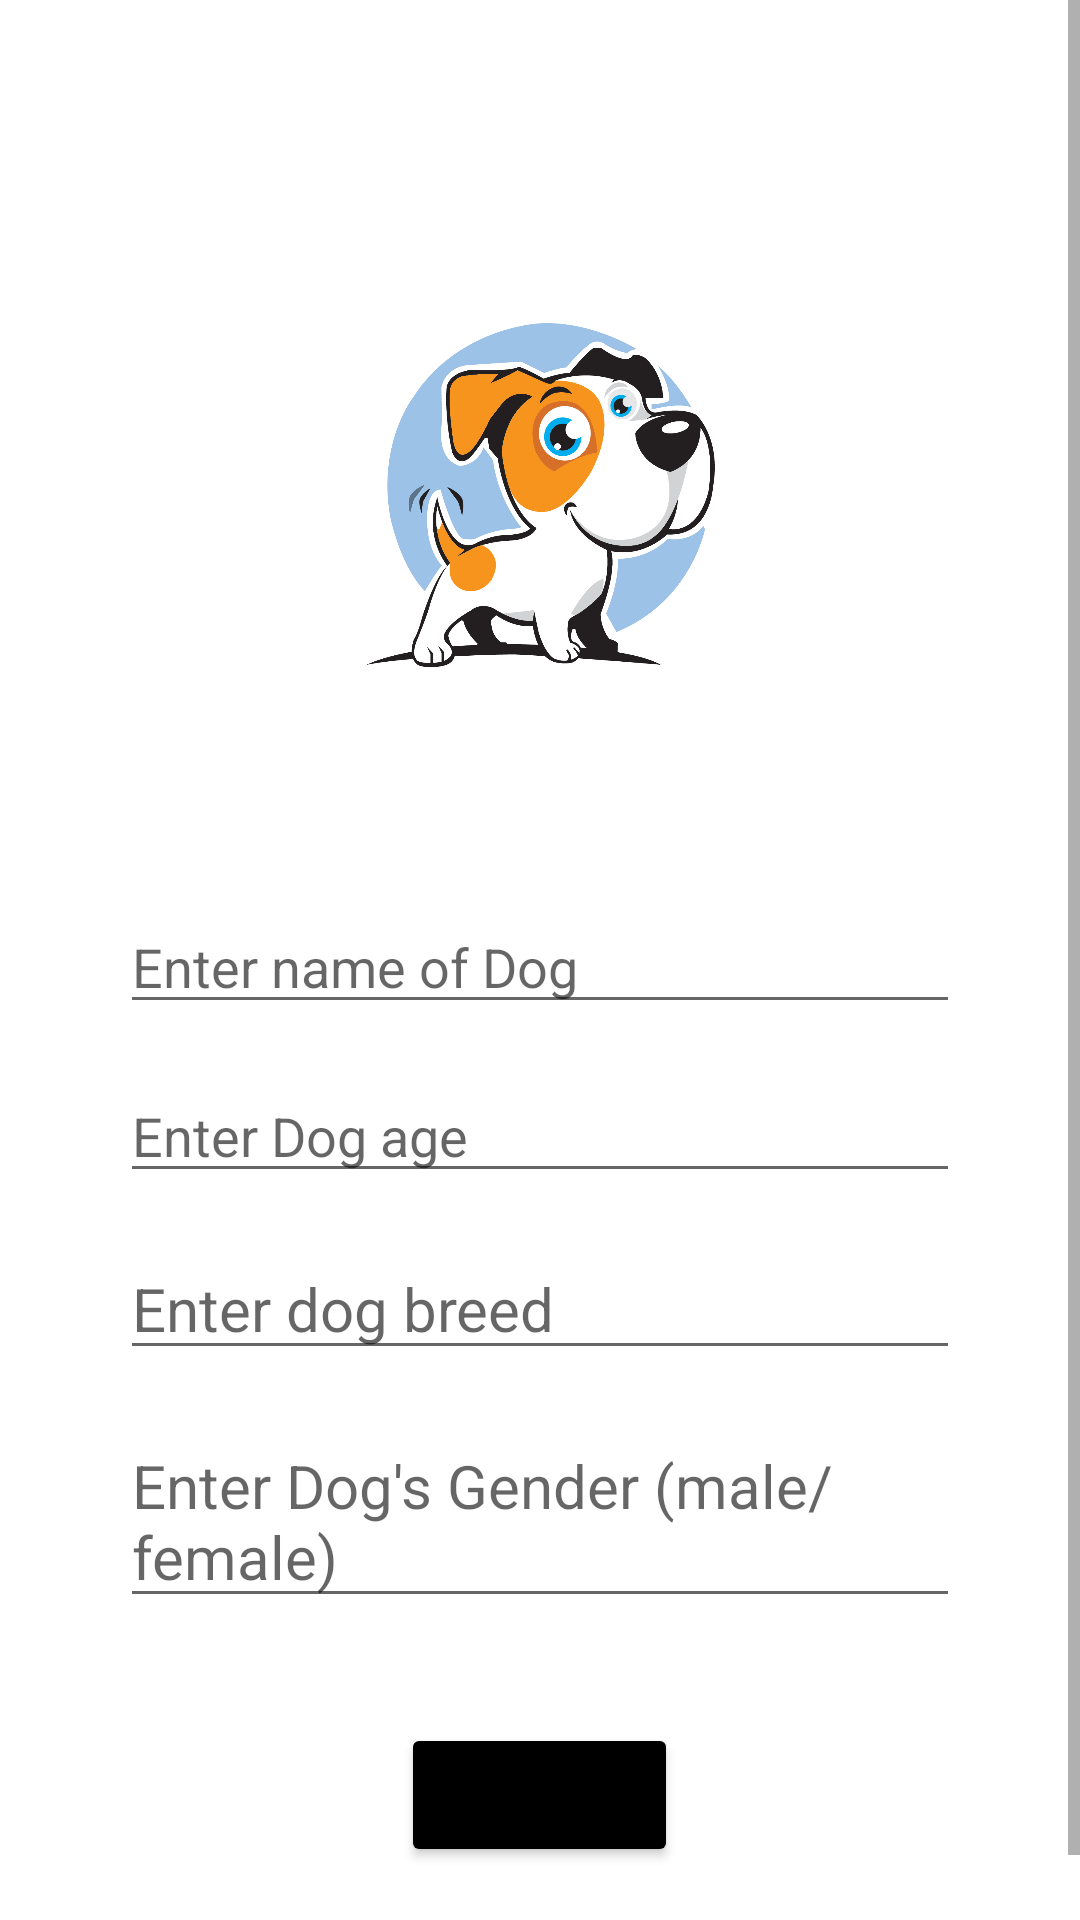

Reconstruct the res/layout file that produces this screen, plus the resources it refers to.
<!-- AndroidManifest.xml: application theme Theme.AaoChatein -->
<!-- res/layout/activity_dog_info.xml -->
<?xml version="1.0" encoding="utf-8"?>
<ScrollView xmlns:android="http://schemas.android.com/apk/res/android"
    xmlns:app="http://schemas.android.com/apk/res-auto"
    xmlns:tools="http://schemas.android.com/tools"
    android:layout_width="match_parent"
    android:layout_height="match_parent"
    android:backgroundTint="#FFFFFF"
    android:backgroundTintMode="multiply">

    <LinearLayout
        android:layout_width="match_parent"
        android:layout_height="match_parent"
        tools:context=".Dog_Info">

        <LinearLayout
            android:layout_width="match_parent"
            android:layout_height="match_parent"
            android:layout_gravity="center"
            android:layout_margin="40dp"

            android:orientation="vertical">

            <ImageView
                android:id="@+id/imageView"
                android:layout_width="200dp"
                android:layout_height="250dp"
                android:layout_gravity="center|clip_vertical"
                android:foregroundGravity="center"
                app:srcCompat="@drawable/dog" />

            <EditText
                android:id="@+id/DogName"
                android:layout_width="match_parent"
                android:layout_height="wrap_content"
                android:layout_marginTop="10dp"
                android:layout_marginBottom="5dp"
                android:ems="10"
                android:hint="Enter name of Dog"
                android:inputType="textPersonName" />

            <EditText
                android:id="@+id/DogAge"
                android:layout_width="match_parent"
                android:layout_height="wrap_content"
                android:layout_marginTop="10dp"
                android:layout_marginBottom="5dp"
                android:ems="10"
                android:hint="Enter Dog age"
                android:inputType="number" />

            <AutoCompleteTextView
                android:id="@+id/breedautocomplete"
                android:layout_width="match_parent"
                android:layout_height="wrap_content"
                android:layout_marginTop="10dp"
                android:layout_marginBottom="5dp"
                android:hint="Enter dog breed"
                android:textSize="20sp" />

            <AutoCompleteTextView
                android:id="@+id/genderautocomplete"
                android:layout_width="match_parent"
                android:layout_height="wrap_content"
                android:layout_marginTop="10dp"
                android:layout_marginBottom="5dp"
                android:hint="Enter Dog's Gender (male/female)"
                android:textSize="20sp" />

            <Button
                android:id="@+id/btn"
                android:layout_width="wrap_content"
                android:layout_height="wrap_content"
                android:layout_gravity="center"
                android:layout_marginTop="30dp"
                android:layout_weight="1"
                android:backgroundTint="#000000"
                android:text="Continue" />
        </LinearLayout>

    </LinearLayout>
</ScrollView>
<!-- resources referenced by this layout -->
<resources>
  <!-- drawable dog: png bitmap (drawable, 161111 bytes) -->
  <style name="Theme.AaoChatein" parent="Theme.MaterialComponents.DayNight.NoActionBar">
          
          <item name="colorPrimary">@color/purple_500</item>
          <item name="colorPrimaryVariant">@color/purple_700</item>
          <item name="colorOnPrimary">@color/white</item>
          
          <item name="colorSecondary">@color/teal_200</item>
          <item name="colorSecondaryVariant">@color/teal_700</item>
          <item name="colorOnSecondary">@color/black</item>
          
          <item name="android:statusBarColor">?attr/colorPrimaryVariant</item>
          
      </style>
  <!-- not gathered from this repository: default colours our renderer supplied (Android Studio template values) -->
  <color name="purple_500">#FF6200EE</color>
  <color name="purple_700">#FF3700B3</color>
  <color name="teal_200">#FF03DAC5</color>
  <color name="teal_700">#FF018786</color>
  <color name="black">#FF000000</color>
  <color name="white">#FFFFFFFF</color>
</resources>
